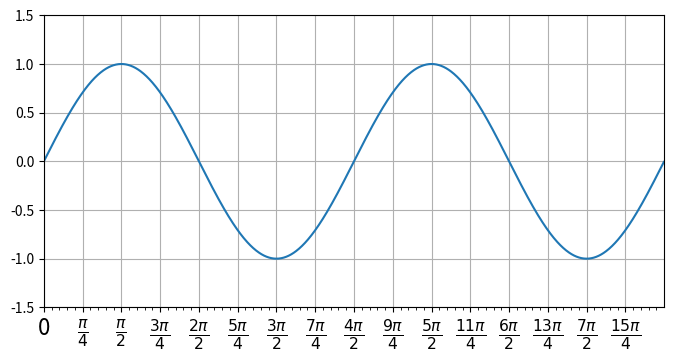

The matplotlib source for this figure:
# -*- coding:utf-8 -*-

import matplotlib.pyplot as pl
from matplotlib.ticker import MultipleLocator,FuncFormatter
import numpy as np

x = np.arange(0,4*np.pi,0.01)
y = np.sin(x)
pl.figure(figsize=(8,4))
pl.plot(x,y)
ax = pl.gca()

def pi_formatter(x,pos):
    """
    比较啰嗦的将数值转换为以pi/4为单位的刻度文本
    """
    m = np.round(x/(np.pi/4))
    n = 4
    if m%2 == 0:m,n = m/2,n/2
    if m == 0:
        return "0"
    if m == 1 and n == 1:
        return "$\pi$"
    if n == 1:
        return r"$%d \pi$" % m
    if m == 1:
        return r"$\frac{\pi}{%d}$" % n
    return r"$\frac{%d \pi}{%d}$" % (m,n)
#设置两个坐标轴的范围
pl.ylim(-1.5,1.5)
pl.xlim(0,np.max(x))

#设置图的底边距
pl.subplots_adjust(bottom = 0.15)
pl.grid()#开启网格
#主刻度为pi/4
ax.xaxis.set_major_locator(MultipleLocator(np.pi/4))
ax.xaxis.set_major_formatter(FuncFormatter(pi_formatter))
ax.xaxis.set_minor_locator(MultipleLocator(np.pi/20))

for tick in ax.xaxis.get_major_ticks():
    tick.label1.set_fontsize(16)
pl.show()
